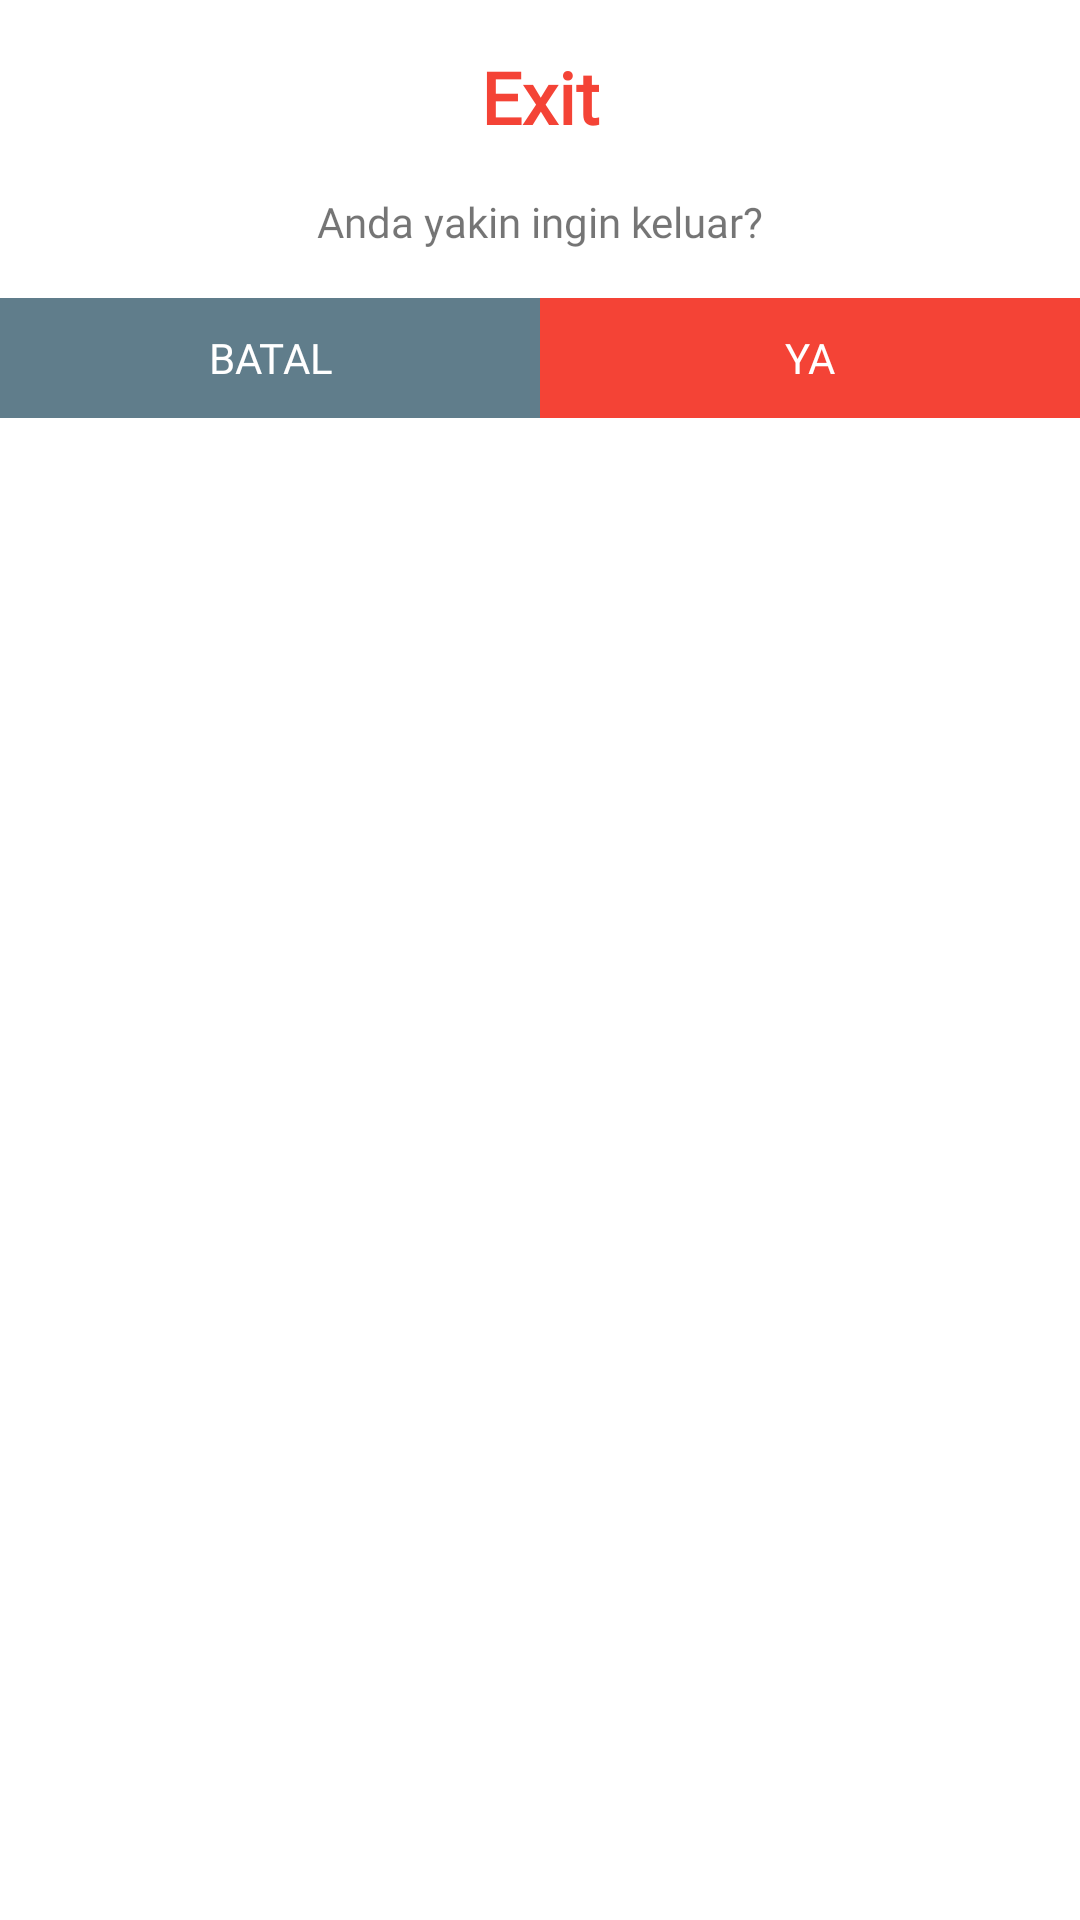

Write the Android layout XML for this screen, with the resource values it uses.
<!-- AndroidManifest.xml: application theme AppTheme -->
<!-- res/layout/window_exit.xml -->
<?xml version="1.0" encoding="utf-8"?>
<android.support.constraint.ConstraintLayout
    xmlns:android="http://schemas.android.com/apk/res/android"
    xmlns:app="http://schemas.android.com/apk/res-auto"
    xmlns:tools="http://schemas.android.com/tools"
    android:layout_width="match_parent"
    android:layout_height="match_parent"
    android:background="@color/whiteColor">

    <TextView
        android:id="@+id/subtitle"
        android:layout_width="0dp"
        android:layout_height="wrap_content"
        android:layout_marginStart="16dp"
        android:layout_marginTop="16dp"
        android:layout_marginEnd="16dp"
        android:fontFamily="@font/varela_round"
        android:text="Anda yakin ingin keluar?"
        android:textAlignment="center"
        app:layout_constraintEnd_toEndOf="parent"
        app:layout_constraintStart_toStartOf="parent"
        app:layout_constraintTop_toBottomOf="@+id/title"
        tools:ignore="HardcodedText" />

    <TextView
        android:id="@+id/title"
        android:layout_width="wrap_content"
        android:layout_height="wrap_content"
        android:layout_marginStart="32dp"
        android:layout_marginTop="16dp"
        android:layout_marginEnd="32dp"
        android:fontFamily="@font/varela_round"
        android:text="Exit"
        android:textColor="@color/colorPrimary"
        android:textSize="24sp"
        android:textStyle="bold"
        app:layout_constraintEnd_toEndOf="parent"
        app:layout_constraintStart_toStartOf="parent"
        app:layout_constraintTop_toTopOf="parent"
        tools:ignore="HardcodedText" />

    <LinearLayout
        android:layout_width="match_parent"
        android:layout_height="wrap_content"
        android:layout_marginTop="16dp"
        android:baselineAligned="false"
        android:orientation="horizontal"
        app:layout_constraintBottom_toBottomOf="parent"
        app:layout_constraintEnd_toEndOf="parent"
        app:layout_constraintStart_toStartOf="parent"
        app:layout_constraintTop_toBottomOf="@+id/subtitle"
        app:layout_constraintVertical_bias="0.0">

        <LinearLayout
            android:layout_width="match_parent"
            android:layout_height="wrap_content"
            android:layout_weight="1">

            <Button
                android:id="@+id/batal"
                android:layout_width="match_parent"
                android:layout_height="40dp"
                android:background="@drawable/oval_btn_negative"
                android:fontFamily="@font/varela_round"
                android:text="Batal"
                android:textColor="@color/whiteColor" />

        </LinearLayout>

        <LinearLayout
            android:layout_width="match_parent"
            android:layout_height="wrap_content"
            android:layout_weight="1">

            <Button
                android:id="@+id/ya"
                android:layout_width="match_parent"
                android:layout_height="40dp"
                android:background="@drawable/oval_btn"
                android:fontFamily="@font/varela_round"
                android:text="Ya"
                android:textColor="@color/whiteColor" />

        </LinearLayout>

    </LinearLayout>

</android.support.constraint.ConstraintLayout>
<!-- resources referenced by this layout -->
<resources>
  <color name="colorPrimary">#f44336</color>
  <color name="whiteColor">#FFFFFF</color>
  <!-- drawable oval_btn (drawable) -->
  <?xml version="1.0" encoding="utf-8"?>
  <ripple xmlns:android="http://schemas.android.com/apk/res/android"
      android:color="@color/colorPrimaryDark">
      <item android:id="@android:id/mask">
          <shape android:shape="rectangle">
              <solid android:color="@color/colorAccent" />
          </shape>
      </item>
  
      <item android:id="@android:id/background">
          <shape android:shape="rectangle">
              <solid
                  android:color="@color/colorPrimary" />
          </shape>
      </item>
  </ripple>
  <!-- drawable oval_btn_negative (drawable) -->
  <?xml version="1.0" encoding="utf-8"?>
  <ripple xmlns:android="http://schemas.android.com/apk/res/android"
      android:color="#37474f">
      <item android:id="@android:id/mask">
          <shape android:shape="rectangle">
              <solid android:color="#546e7a" />
          </shape>
      </item>
  
      <item android:id="@android:id/background">
          <shape android:shape="rectangle">
              <solid
                  android:color="#607d8b" />
          </shape>
      </item>
  </ripple>
  <style name="AppTheme" parent="Theme.AppCompat.Light.DarkActionBar">
          
          <item name="colorPrimary">@color/colorPrimary</item>
          <item name="colorPrimaryDark">@color/colorPrimaryDark</item>
          <item name="colorAccent">@color/colorAccent</item>
          <item name="windowActionBar">false</item>
          <item name="windowNoTitle">true</item>
          <item name="selectableItemBackground">?android:selectableItemBackground</item>
          <item name="selectableItemBackgroundBorderless">?android:selectableItemBackground</item>
  
      </style>
  <color name="colorPrimaryDark">#B71C1C</color>
  <color name="colorAccent">#5c5c5c</color>
</resources>
